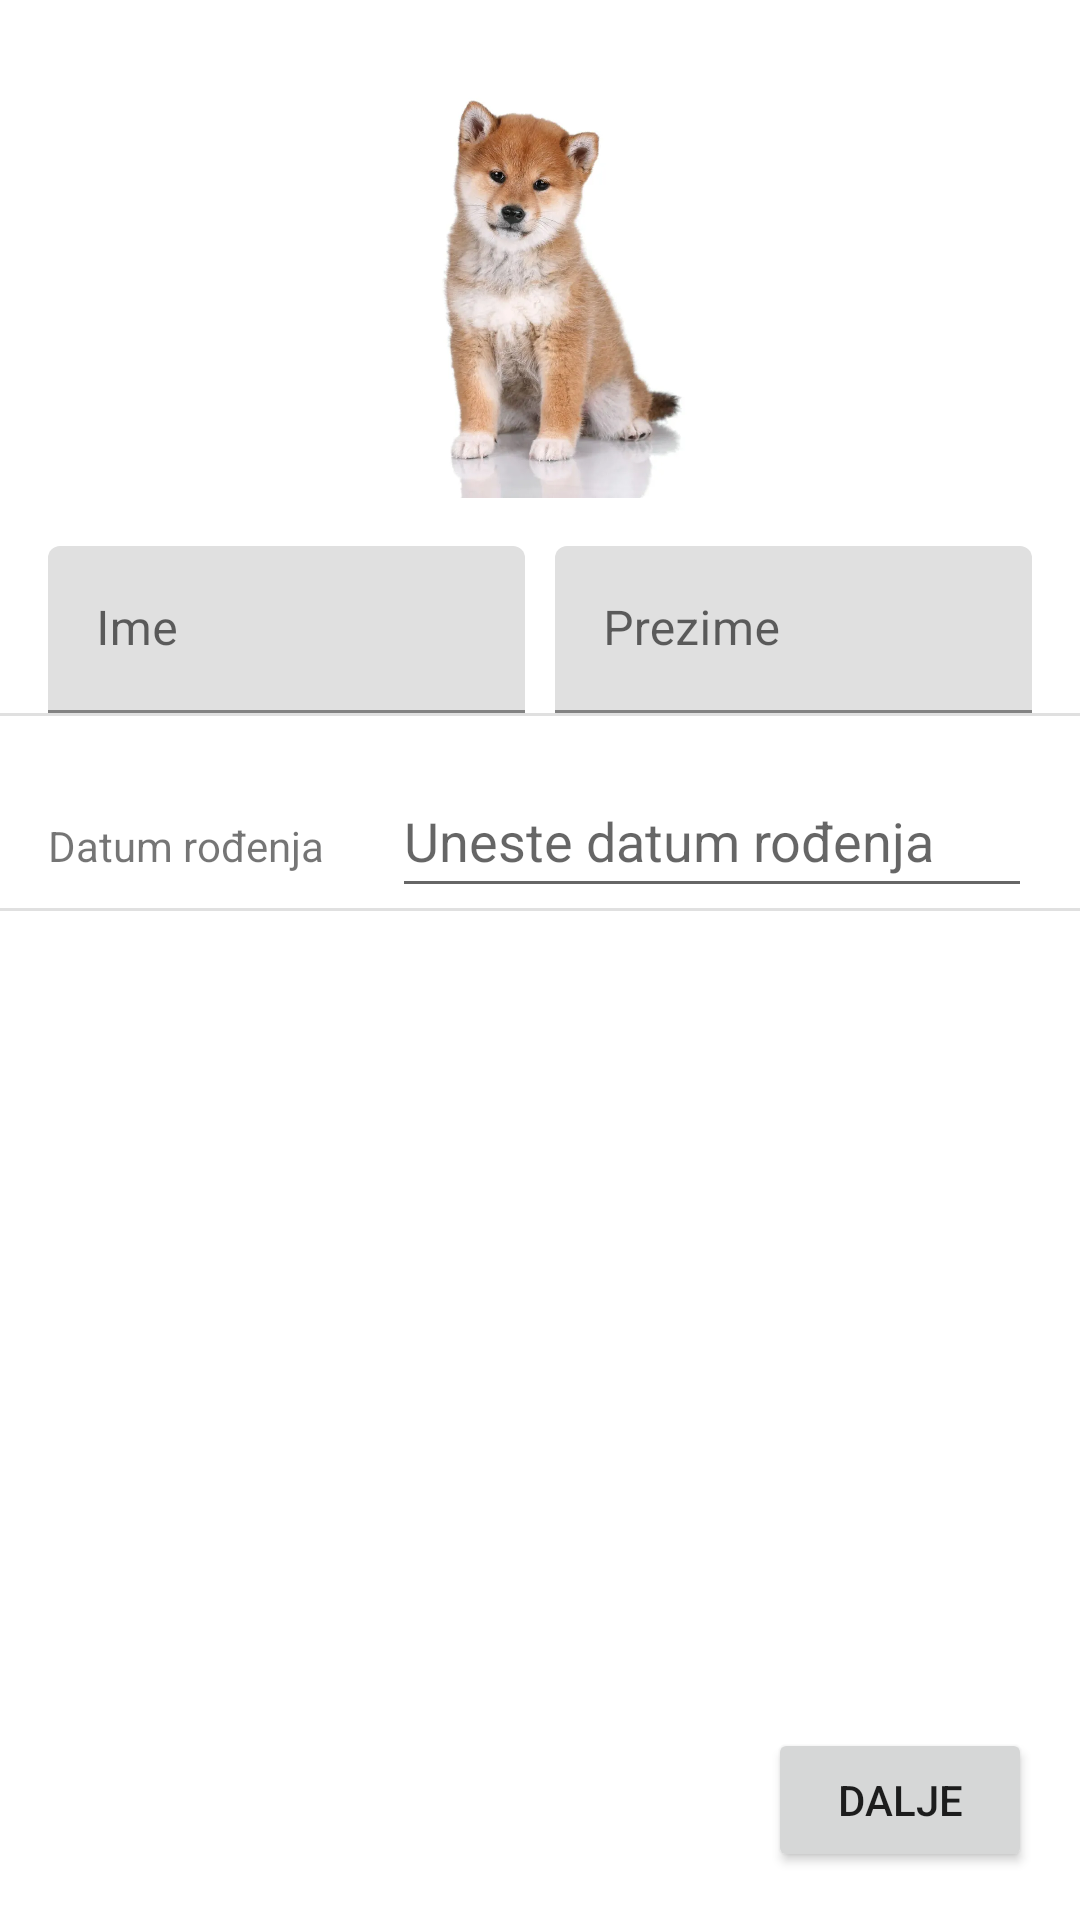

Here is an Android app screen rendered from its layout file. Give the layout XML and the strings, colors and styles it references.
<!-- AndroidManifest.xml: application theme Theme.PersonalInfoActivity -->
<!-- res/layout/activity_personal_info.xml -->
<?xml version="1.0" encoding="utf-8"?>
<androidx.constraintlayout.widget.ConstraintLayout xmlns:android="http://schemas.android.com/apk/res/android"
    xmlns:app="http://schemas.android.com/apk/res-auto"
    xmlns:tools="http://schemas.android.com/tools"
    android:layout_width="match_parent"
    android:layout_height="match_parent"
    tools:context=".PersonalInfoActivity">

    <ImageView
        android:id="@+id/Avatar"
        android:layout_width="150dp"
        android:layout_height="150dp"
        android:layout_marginTop="16dp"
        app:layout_constraintEnd_toEndOf="parent"
        app:layout_constraintStart_toStartOf="parent"
        app:layout_constraintTop_toTopOf="parent"
        android:src="@mipmap/dogo"
        />

    <LinearLayout
        android:layout_width="match_parent"
        android:layout_height="wrap_content"
        android:layout_marginHorizontal="16dp"
        app:layout_constraintTop_toBottomOf="@id/Avatar"
        app:layout_constraintStart_toStartOf="parent"
        app:layout_constraintEnd_toEndOf="parent"
        android:id="@+id/LayoutNameSurname"
        android:orientation="horizontal"
        android:weightSum="2"
        android:layout_marginTop="16dp"
        >

    <com.google.android.material.textfield.TextInputLayout
        android:id="@+id/textInputLayout"
        android:layout_width="0dp"
        android:layout_height="wrap_content"
        android:layout_weight="1"
        android:layout_marginEnd="5dp"
        app:boxStrokeColor="@color/blue"
       >

        <com.google.android.material.textfield.TextInputEditText
            android:id="@+id/inptName"
            android:layout_width="match_parent"
            android:layout_height="wrap_content"
            android:hint="@string/name" />
    </com.google.android.material.textfield.TextInputLayout>

    <com.google.android.material.textfield.TextInputLayout
        android:id="@+id/textInputLayout2"
        android:layout_width="0dp"
        android:layout_height="wrap_content"
        android:layout_weight="1"
        android:layout_marginStart="5dp"
>

        <com.google.android.material.textfield.TextInputEditText
            android:id="@+id/inptSurname"
            android:layout_width="match_parent"
            android:layout_height="wrap_content"
            android:hint="@string/surname"
            />
    </com.google.android.material.textfield.TextInputLayout>
    </LinearLayout>


    <View
        android:id="@+id/firstDivider"
        android:layout_width="0dp"
        android:layout_height="1dp"
        android:background="?android:attr/listDivider"
        app:layout_constraintStart_toStartOf="parent"
        app:layout_constraintEnd_toEndOf="parent"
        app:layout_constraintTop_toBottomOf="@id/LayoutNameSurname"
        />


    <LinearLayout
        android:id="@+id/layoutDate"
        android:layout_width="match_parent"
        android:layout_height="48dp"
        app:layout_constraintStart_toStartOf="parent"
        app:layout_constraintTop_toBottomOf="@id/firstDivider"
        app:layout_constraintEnd_toEndOf="parent"
        android:layout_marginHorizontal="16dp"
        android:layout_marginVertical="16dp"
        android:weightSum="2"
        >

    <TextView
        android:layout_width="0dp"
        android:layout_height="wrap_content"
        android:text="@string/birth_date"
        android:layout_weight=".7"
        />

        <EditText
            android:id="@+id/inptBirth"
            android:layout_width="0dp"
            android:layout_height="48dp"
            android:inputType="date"
            android:layout_weight="1.3"
            android:hint="@string/enter_birth_date"
            />
    </LinearLayout>

    <View
        android:id="@+id/secondDivider"
        android:layout_width="0dp"
        android:layout_height="1dp"
        android:background="?android:attr/listDivider"
        app:layout_constraintStart_toStartOf="parent"
        app:layout_constraintEnd_toEndOf="parent"
        app:layout_constraintTop_toBottomOf="@id/layoutDate"
        />


    <Button
        android:id="@+id/btnUnesi"
        android:layout_width="wrap_content"
        android:layout_height="wrap_content"
        android:layout_marginTop="32dp"
        android:text="@string/next"
        android:onClick="CourseInfo"
        app:layout_constraintBottom_toBottomOf="parent"
        app:layout_constraintEnd_toEndOf="parent"
        android:layout_marginBottom="16dp"
        android:layout_marginEnd="16dp"
         />

</androidx.constraintlayout.widget.ConstraintLayout>
<!-- resources referenced by this layout -->
<resources>
  <color name="blue">#113CFC</color>
  <!-- mipmap dogo: webp bitmap (mipmap-hdpi, 32204 bytes) -->
  <string name="birth_date">Datum rođenja</string>
  <string name="enter_birth_date">Uneste datum rođenja</string>
  <string name="name">Ime</string>
  <string name="next">Dalje</string>
  <string name="surname">Prezime</string>
  <style name="Theme.PersonalInfoActivity" parent="Theme.MaterialComponents.DayNight.DarkActionBar">
          
          <item name="colorPrimary">@color/purple_500</item>
          <item name="colorPrimaryVariant">@color/purple_700</item>
          <item name="colorOnPrimary">@color/white</item>
          
          <item name="colorSecondary">@color/teal_200</item>
          <item name="colorSecondaryVariant">@color/teal_700</item>
          <item name="colorOnSecondary">@color/black</item>
          
          <item name="android:statusBarColor" tools:targetApi="l">?attr/colorPrimaryVariant</item>
          
      </style>
  <color name="purple_500">#FF6200EE</color>
  <color name="purple_700">#FF3700B3</color>
  <color name="white">#FFFFFFFF</color>
  <color name="teal_200">#FF03DAC5</color>
  <color name="teal_700">#FF018786</color>
  <color name="black">#FF000000</color>
</resources>
